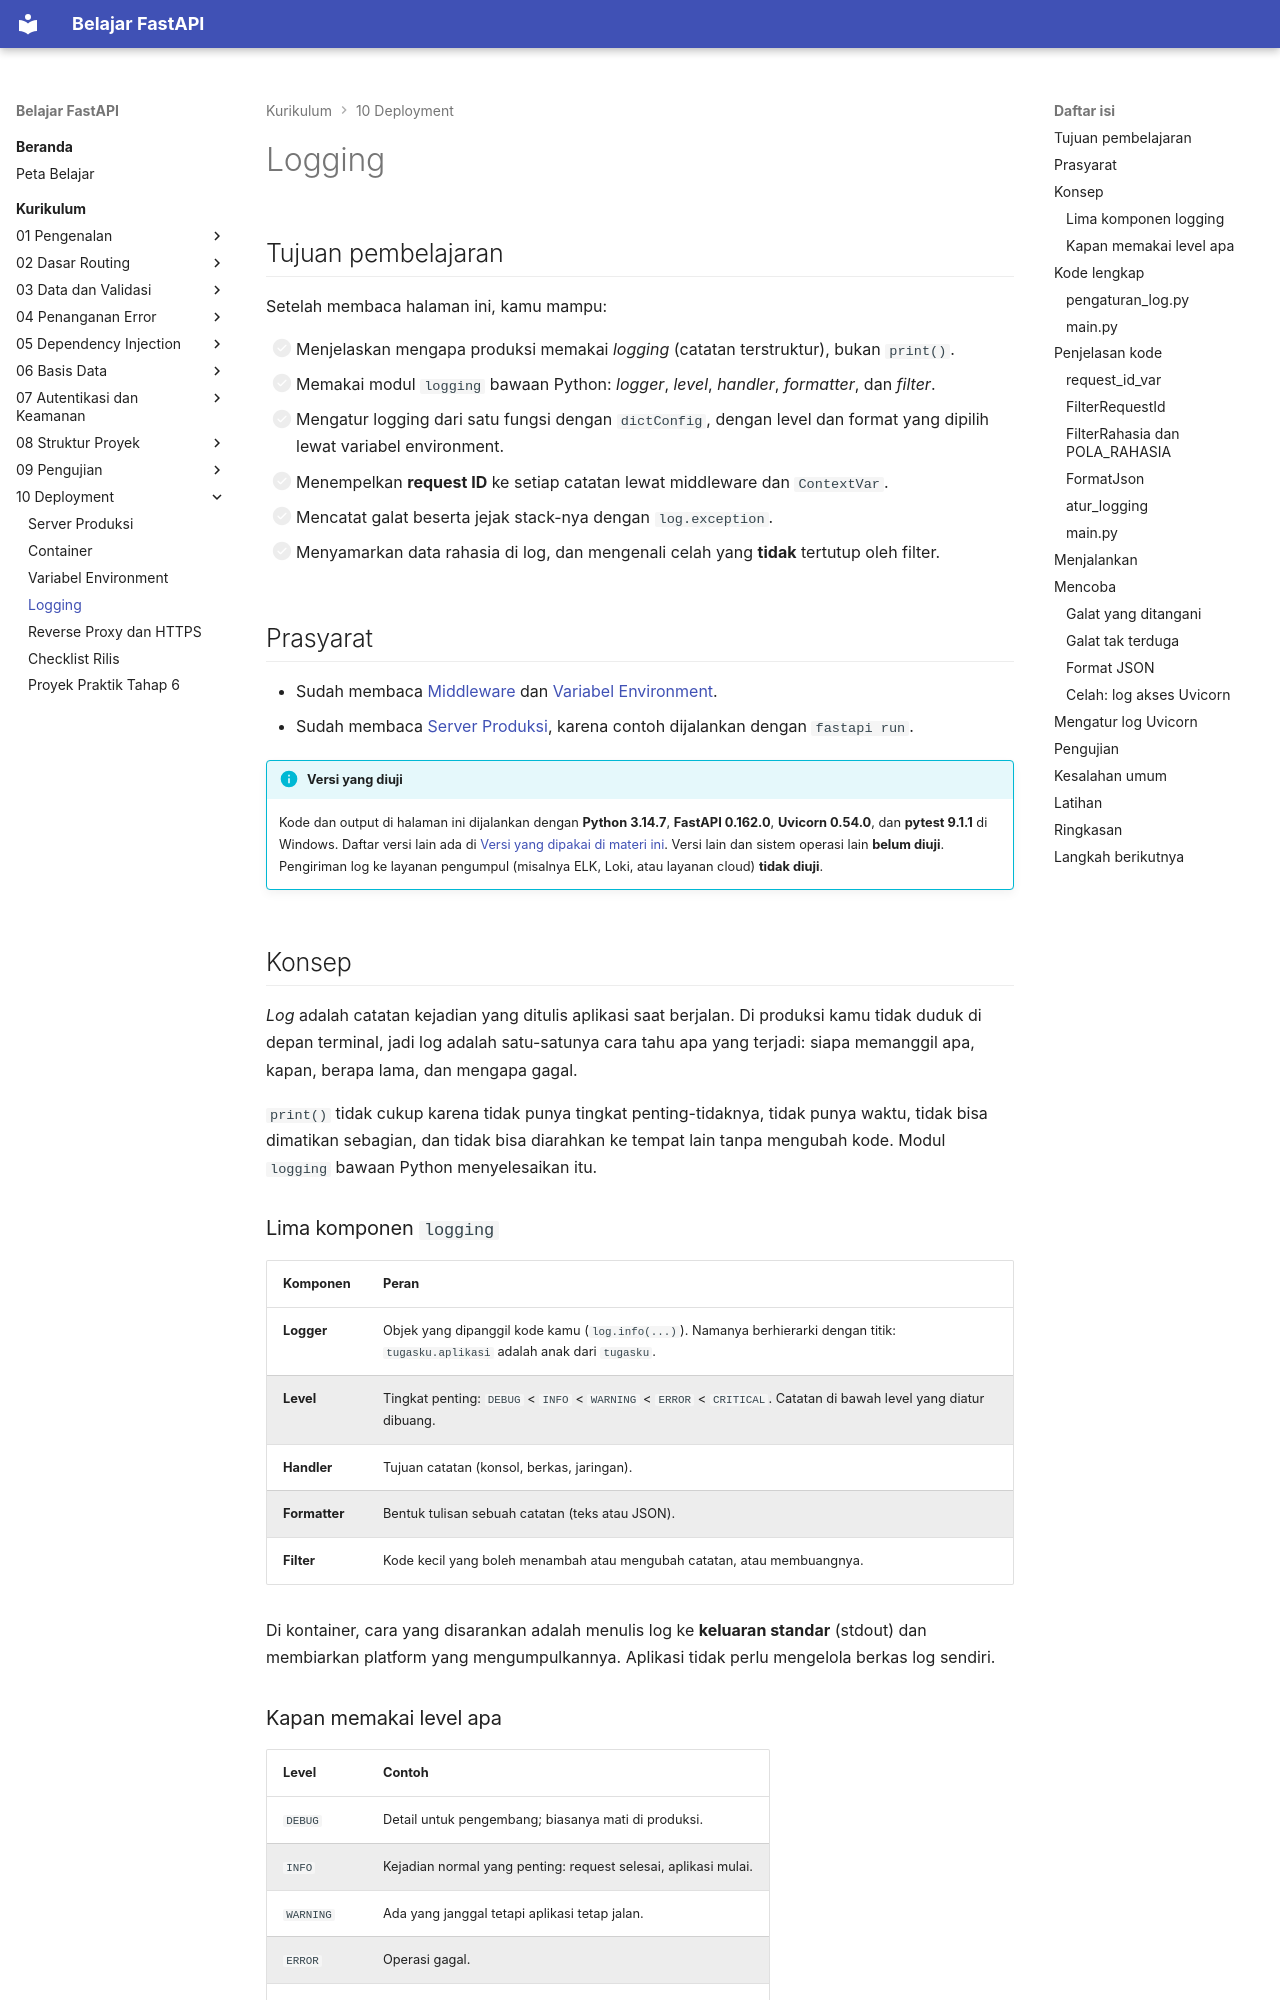

repository: TopekoX/materi-fastapi · page: curriculum/10-deployment/logging/index.html · generator: mkdocs

# Logging

## Tujuan pembelajaran

Setelah membaca halaman ini, kamu mampu:

- [ ] Menjelaskan mengapa produksi memakai *logging* (catatan terstruktur), bukan `print()`.
- [ ] Memakai modul `logging` bawaan Python: *logger*, *level*, *handler*, *formatter*, dan *filter*.
- [ ] Mengatur logging dari satu fungsi dengan `dictConfig`, dengan level dan format yang dipilih lewat variabel environment.
- [ ] Menempelkan **request ID** ke setiap catatan lewat middleware dan `ContextVar`.
- [ ] Mencatat galat beserta jejak stack-nya dengan `log.exception`.
- [ ] Menyamarkan data rahasia di log, dan mengenali celah yang **tidak** tertutup oleh filter.

## Prasyarat

- Sudah membaca [Middleware](../08-struktur-proyek/middleware.md) dan [Variabel Environment](variabel-environment.md).
- Sudah membaca [Server Produksi](server-produksi.md), karena contoh dijalankan dengan `fastapi run`.

!!! info "Versi yang diuji"
    Kode dan output di halaman ini dijalankan dengan **Python 3.14.7**, **FastAPI 0.162.0**, **Uvicorn 0.54.0**, dan **pytest 9.1.1** di Windows. Daftar versi lain ada di [Versi yang dipakai di materi ini](../01-pengenalan/instalasi-dan-venv.md#versi-yang-dipakai-di-materi-ini). Versi lain dan sistem operasi lain **belum diuji**. Pengiriman log ke layanan pengumpul (misalnya ELK, Loki, atau layanan cloud) **tidak diuji**.

## Konsep

*Log* adalah catatan kejadian yang ditulis aplikasi saat berjalan. Di produksi kamu tidak duduk di depan terminal, jadi log adalah satu-satunya cara tahu apa yang terjadi: siapa memanggil apa, kapan, berapa lama, dan mengapa gagal.

`print()` tidak cukup karena tidak punya tingkat penting-tidaknya, tidak punya waktu, tidak bisa dimatikan sebagian, dan tidak bisa diarahkan ke tempat lain tanpa mengubah kode. Modul `logging` bawaan Python menyelesaikan itu.

### Lima komponen `logging`

| Komponen | Peran |
|---|---|
| **Logger** | Objek yang dipanggil kode kamu (`log.info(...)`). Namanya berhierarki dengan titik: `tugasku.aplikasi` adalah anak dari `tugasku`. |
| **Level** | Tingkat penting: `DEBUG` < `INFO` < `WARNING` < `ERROR` < `CRITICAL`. Catatan di bawah level yang diatur dibuang. |
| **Handler** | Tujuan catatan (konsol, berkas, jaringan). |
| **Formatter** | Bentuk tulisan sebuah catatan (teks atau JSON). |
| **Filter** | Kode kecil yang boleh menambah atau mengubah catatan, atau membuangnya. |

Di kontainer, cara yang disarankan adalah menulis log ke **keluaran standar** (stdout) dan membiarkan platform yang mengumpulkannya. Aplikasi tidak perlu mengelola berkas log sendiri.
